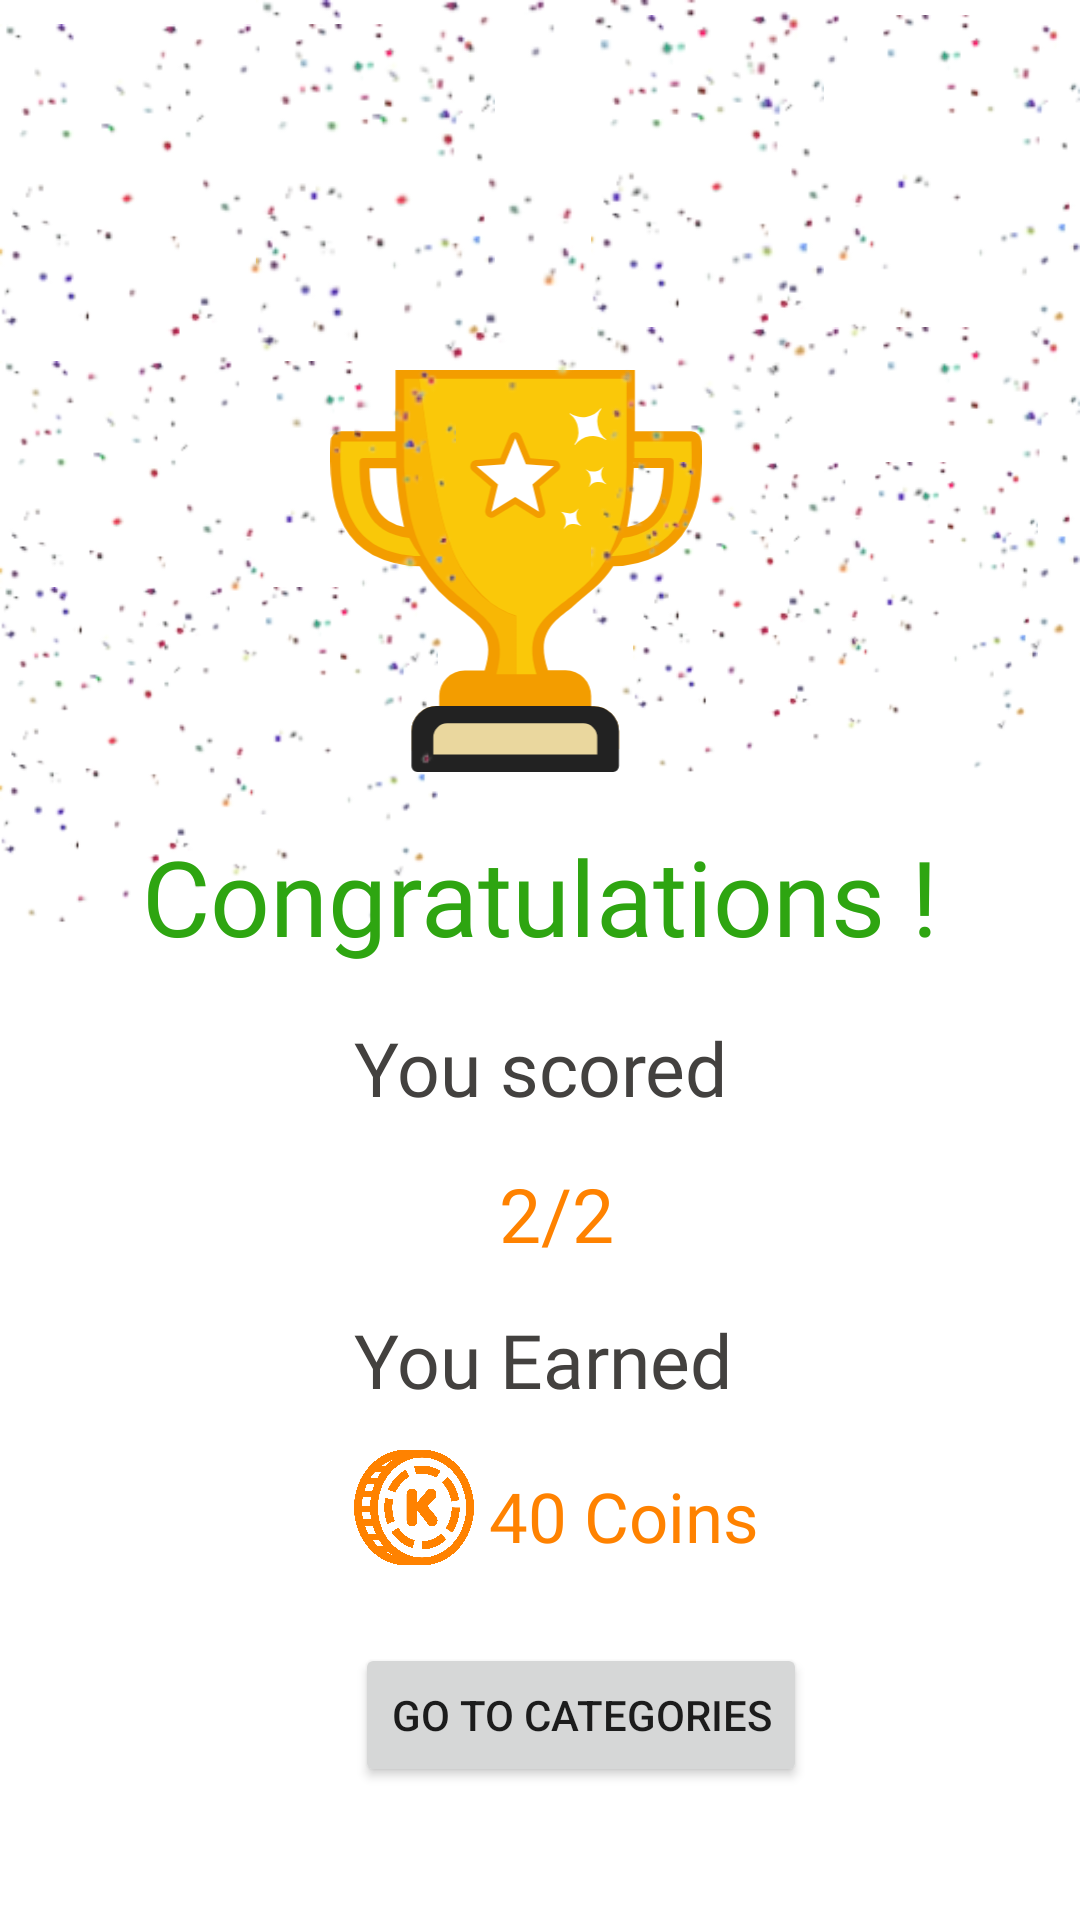

The Android layout XML behind this screen, and the referenced resources:
<!-- AndroidManifest.xml: application theme Theme.Kgamify -->
<!-- res/layout/activity_calculate_result.xml -->
<?xml version="1.0" encoding="utf-8"?>
<androidx.constraintlayout.widget.ConstraintLayout xmlns:android="http://schemas.android.com/apk/res/android"
    xmlns:app="http://schemas.android.com/apk/res-auto"
    xmlns:tools="http://schemas.android.com/tools"
    android:layout_width="match_parent"
    android:layout_height="match_parent"
    tools:context=".CalculateResult">

    <ImageView
        android:id="@+id/trophy"
        android:layout_width="128dp"
        android:layout_height="134dp"
        android:foregroundGravity="center"
        app:layout_constraintBottom_toBottomOf="parent"
        app:layout_constraintEnd_toEndOf="parent"
        app:layout_constraintHorizontal_bias="0.466"
        app:layout_constraintStart_toStartOf="parent"
        app:layout_constraintTop_toTopOf="parent"
        app:layout_constraintVertical_bias="0.244"
        app:srcCompat="@drawable/ic_trophy" />

    <ImageView
        android:id="@+id/img1"
        android:layout_width="165dp"
        android:layout_height="146dp"
        app:layout_constraintBottom_toBottomOf="parent"
        app:layout_constraintEnd_toEndOf="parent"
        app:layout_constraintHorizontal_bias="0.0"
        app:layout_constraintStart_toStartOf="parent"
        app:layout_constraintTop_toTopOf="parent"
        app:layout_constraintVertical_bias="0.0"
        app:srcCompat="@drawable/poppers" />

    <ImageView
        android:id="@+id/img2"
        android:layout_width="163dp"
        android:layout_height="138dp"
        app:layout_constraintBottom_toBottomOf="parent"
        app:layout_constraintEnd_toEndOf="parent"
        app:layout_constraintHorizontal_bias="1.0"
        app:layout_constraintStart_toStartOf="parent"
        app:layout_constraintTop_toTopOf="parent"
        app:layout_constraintVertical_bias="0.0"
        app:srcCompat="@drawable/poppers" />

    <ImageView
        android:id="@+id/img3"
        android:layout_width="152dp"
        android:layout_height="131dp"
        app:layout_constraintBottom_toBottomOf="parent"
        app:layout_constraintEnd_toEndOf="parent"
        app:layout_constraintHorizontal_bias="0.0"
        app:layout_constraintStart_toStartOf="parent"
        app:layout_constraintTop_toTopOf="parent"
        app:layout_constraintVertical_bias="0.225"
        app:srcCompat="@drawable/poppers" />

    <ImageView
        android:id="@+id/img4"
        android:layout_width="214dp"
        android:layout_height="149dp"
        app:layout_constraintBottom_toBottomOf="parent"
        app:layout_constraintEnd_toEndOf="@+id/img2"
        app:layout_constraintStart_toStartOf="parent"
        app:layout_constraintTop_toTopOf="parent"
        app:layout_constraintVertical_bias="0.0"
        app:srcCompat="@drawable/poppers" />

    <ImageView
        android:id="@+id/img5"
        android:layout_width="163dp"
        android:layout_height="181dp"
        app:layout_constraintBottom_toBottomOf="parent"
        app:layout_constraintEnd_toEndOf="parent"
        app:layout_constraintHorizontal_bias="1.0"
        app:layout_constraintStart_toStartOf="parent"
        app:layout_constraintTop_toTopOf="parent"
        app:layout_constraintVertical_bias="0.18"
        app:srcCompat="@drawable/poppers" />

    <ImageView
        android:id="@+id/img6"
        android:layout_width="146dp"
        android:layout_height="124dp"
        app:layout_constraintBottom_toBottomOf="parent"
        app:layout_constraintEnd_toEndOf="parent"
        app:layout_constraintHorizontal_bias="0.0"
        app:layout_constraintStart_toStartOf="parent"
        app:layout_constraintTop_toTopOf="parent"
        app:layout_constraintVertical_bias="0.37"
        app:srcCompat="@drawable/poppers" />

    <ImageView
        android:id="@+id/img7"
        android:layout_width="163dp"
        android:layout_height="106dp"
        android:layout_marginBottom="380dp"
        app:layout_constraintBottom_toBottomOf="parent"
        app:layout_constraintEnd_toEndOf="parent"
        app:layout_constraintHorizontal_bias="1.0"
        app:layout_constraintStart_toStartOf="parent"
        app:srcCompat="@drawable/poppers" />

    <TextView
        android:id="@+id/tv_msg"
        android:layout_width="wrap_content"
        android:layout_height="wrap_content"
        android:fontFamily="@font/roboto_condensed_regular"
        android:text="Congratulations !"
        android:gravity="center"
        android:layout_marginLeft="15dp"
        android:layout_marginRight="15dp"
        android:textColor="#2EA511"
        android:textSize="35dp"
        app:layout_constraintBottom_toBottomOf="parent"
        app:layout_constraintEnd_toStartOf="@+id/guideline11"
        app:layout_constraintHorizontal_bias="0.49"
        app:layout_constraintStart_toStartOf="@+id/guideline10"
        app:layout_constraintTop_toBottomOf="@+id/trophy"
        app:layout_constraintVertical_bias="0.054" />


    <LinearLayout
        android:id="@+id/linearLayout2"
        android:layout_width="wrap_content"
        android:layout_height="wrap_content"
        android:orientation="vertical"
        app:layout_constraintBottom_toBottomOf="parent"
        app:layout_constraintEnd_toStartOf="@+id/guideline11"
        app:layout_constraintHorizontal_bias="0.529"
        app:layout_constraintStart_toStartOf="@+id/guideline10"
        app:layout_constraintTop_toBottomOf="@+id/tv_msg"
        app:layout_constraintVertical_bias="0.13"
        tools:ignore="MissingConstraints">

        <TextView
            android:layout_width="wrap_content"
            android:layout_height="wrap_content"
            android:fontFamily="@font/roboto_condensed_regular"
            android:text="You scored"
            android:textColor="@color/category"
            android:textSize="25dp"></TextView>

        <TextView
            android:id="@+id/tv_score"
            android:layout_width="wrap_content"
            android:layout_height="wrap_content"
            android:layout_gravity="center"
            android:layout_marginTop="15dp"
            android:fontFamily="@font/roboto_condensed_regular"
            android:text="2/2"
            android:textColor="@color/heading_orange"
            android:textSize="25dp"></TextView>


        <TextView
            android:layout_width="wrap_content"
            android:layout_height="wrap_content"
            android:layout_marginTop="15dp"
            android:fontFamily="@font/roboto_condensed_regular"
            android:text="You Earned"
            android:textColor="@color/category"
            android:textSize="25dp"></TextView>

        <LinearLayout
            android:layout_width="wrap_content"
            android:layout_height="wrap_content"
            android:layout_marginTop="10dp"
            android:orientation="horizontal">

            <ImageView
                android:layout_width="40dp"
                android:layout_height="45dp"
                android:src="@drawable/kcoin"></ImageView>

            <TextView
                android:id="@+id/tv_coins_earned"
                android:layout_width="wrap_content"
                android:layout_height="wrap_content"
                android:layout_marginLeft="5dp"
                android:layout_marginTop="10dp"
                android:fontFamily="@font/roboto_condensed_regular"
                android:text="40 Coins"
                android:textColor="@color/heading_orange"
                android:textSize="23dp"></TextView>

        </LinearLayout>
    </LinearLayout>

    <androidx.constraintlayout.widget.Guideline
        android:id="@+id/guideline10"
        android:layout_width="wrap_content"
        android:layout_height="wrap_content"
        android:orientation="vertical"
        app:layout_constraintGuide_begin="20dp" />

    <androidx.constraintlayout.widget.Guideline
        android:id="@+id/guideline11"
        android:layout_width="wrap_content"
        android:layout_height="wrap_content"
        android:orientation="vertical"
        app:layout_constraintGuide_end="20dp" />

    <Button
        android:id="@+id/btn_claimgift"
        android:layout_width="wrap_content"
        android:layout_height="wrap_content"
        android:text="Go to Categories"
        app:layout_constraintBottom_toBottomOf="parent"
        app:layout_constraintEnd_toStartOf="@+id/guideline11"
        app:layout_constraintHorizontal_bias="0.58"
        app:layout_constraintStart_toStartOf="@+id/guideline10"
        app:layout_constraintTop_toBottomOf="@+id/linearLayout2"
        app:layout_constraintVertical_bias="0.338" />
</androidx.constraintlayout.widget.ConstraintLayout>
<!-- resources referenced by this layout -->
<resources>
  <color name="category">#43413F</color>
  <color name="heading_orange">#FF8200</color>
  <!-- drawable ic_trophy: vector/xml drawable (drawable-v24, 3971 chars, omitted) -->
  <!-- drawable kcoin: png bitmap (drawable, 253026 bytes) -->
  <!-- drawable poppers: png bitmap (drawable-v24, 16497 bytes) -->
  <style name="Theme.Kgamify" parent="Theme.MaterialComponents.DayNight.DarkActionBar">
          
          <item name="colorPrimary">@color/status_bar_orange</item>
          <item name="colorPrimaryVariant">@color/btn_orange</item>
          <item name="colorOnPrimary">@color/white</item>
          
          <item name="colorSecondary">#FF8200</item>
          <item name="colorSecondaryVariant">@color/status_bar_orange</item>
          <item name="colorOnSecondary">@color/status_bar_orange</item>
          
          <item name="android:statusBarColor" tools:targetApi="l">?attr/colorPrimaryVariant</item>
          
      </style>
  <color name="status_bar_orange">#FF8200</color>
  <color name="btn_orange">#FF8200</color>
  <color name="white">#FFFFFFFF</color>
</resources>
